Run: headless pygame with SDL's dummy video driver; simulated clock (each Clock.tick advances the game by its frame time, no real sleeping); random seed 0; keys injected as events and as key.get_pressed() state; no mouse input.
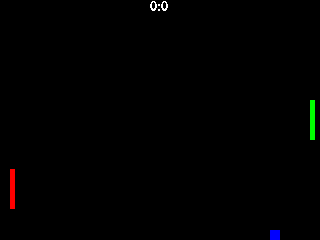
Frame 1 of 4 · flips 1–60 · no input
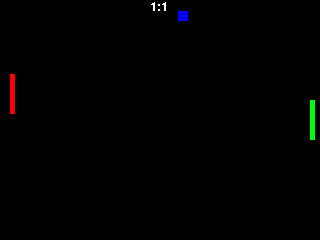
Frame 2 of 4 · flips 61–180 · tapped SPACE, RETURN · held RIGHT (→), D
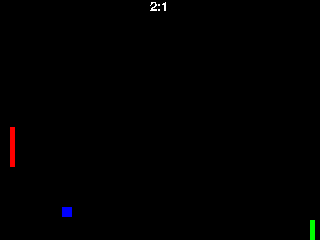
Frame 3 of 4 · flips 181–300 · held DOWN (↓), S
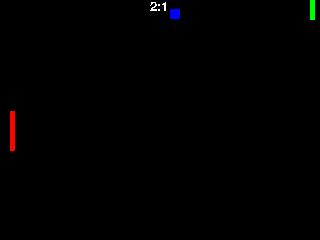
Frame 4 of 4 · flips 301–420 · held LEFT (←), A, UP (↑), W

The pygame program that drew these frames:

import sys
 
import pygame
from pygame.locals import *
import time
 
pygame.init()
pygame.font.init()
fps = 60
fpsClock = pygame.time.Clock()
font = pygame.font.SysFont('Comic Sans MS', 20)
width, height = 320, 240
screen = pygame.display.set_mode((width, height))


pyrpaddle=0.5
enepaddle=0.5
ballx=0.5
bally=0.5
bxvel=0.5
byvel=0.5
pscore=0
escore=0
pv=0
ev=0
 
# Game loop.
while True:
  dt = fpsClock.tick(fps)/1000
  screen.fill((0, 0, 0))
  for event in pygame.event.get():
    if event.type == QUIT:
      pygame.quit()
      sys.exit()

  if pygame.key.get_pressed()[K_UP]:
    if pyrpaddle>0:
      pyrpaddle-=0.7*dt
      pv=-0.7

  if pygame.key.get_pressed()[K_DOWN]:
    if pyrpaddle<1:
      pyrpaddle+=0.7*dt
      pv=0.7

  text_surface = font.render(str(escore)+':'+str(pscore), False, (255, 255, 255))
  screen.blit(text_surface, (150,0))
  
  # Update.
  ballx+=bxvel*dt*0.75
  bally+=byvel*dt
  if ballx<0:
    pscore+=1
  if ballx>1:
    escore+=1
  if ballx < 0 or ballx > 1:
    ballx=0.5
    bxvel=-bxvel
  if bally < 0 or bally > 1:
    byvel=-byvel

  if ballx*320+5 >= 310 and abs(bally-pyrpaddle)*240 < 25:
    byvel+=pv
    bxvel = -abs(bxvel)
  if abs(byvel)>0.9:
    byvel*=0.99
  if ballx*320-5 <= 15 and abs(bally-enepaddle)*240 < 25:
    byvel+=ev
    bxvel = abs(bxvel)
  
  if enepaddle<bally:
    enepaddle+=0.3*dt
    ev=0.3
  else:
    enepaddle-=0.3*dt
    ev=-0.3

  
  # Draw.
  pygame.draw.rect(screen,(0,0,255),(320*ballx-5,240*bally-5,10,10))
  pygame.draw.rect(screen,(0,255,0),(310,240*pyrpaddle-20,5,40))
  pygame.draw.rect(screen,(255,0,0),(10,240*enepaddle-20,5,40))
  
  pygame.display.flip()
